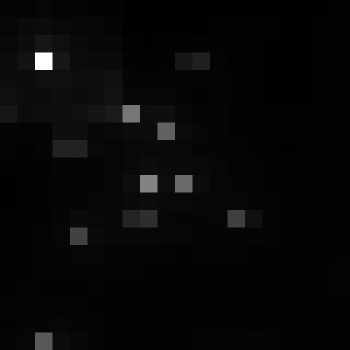

The data file committed next to this chart (first rows):
, xmin, ymin, lat, lon, area, perimeter, max_nanowatts, min_nanowatts, moonlight_illumination, clear_sky_confidence, mean_nanowatts
0, 741, 3077, -4.046, -4.046, 1.0, 0.0, 42.19, 0.6176, 11.82, 0.0, 3.03
